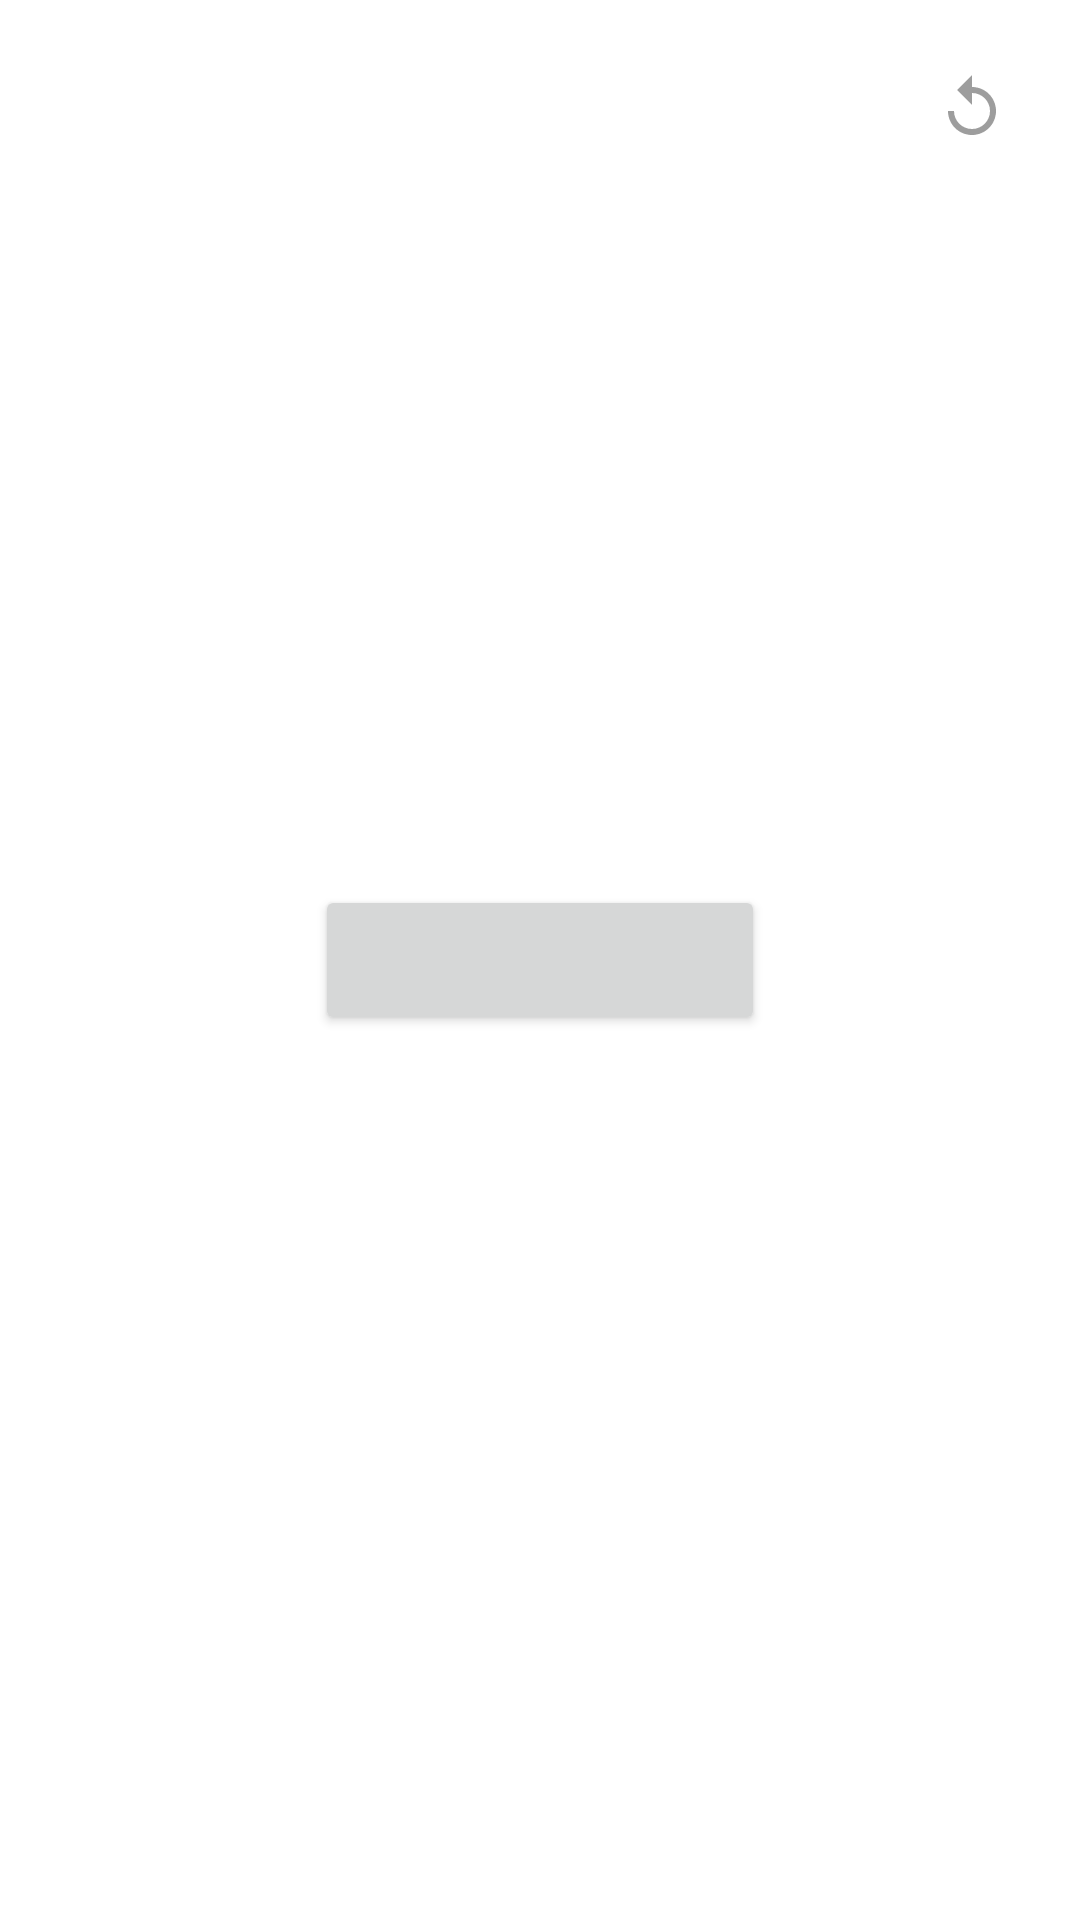

Here is an Android app screen rendered from its layout file. Give the layout XML and the strings, colors and styles it references.
<!-- AndroidManifest.xml: application theme Theme.NextButton -->
<!-- res/layout/fragment_main.xml -->
<?xml version="1.0" encoding="utf-8"?>
<androidx.constraintlayout.widget.ConstraintLayout xmlns:android="http://schemas.android.com/apk/res/android"
    android:layout_width="match_parent"
    android:layout_height="match_parent"
    xmlns:app="http://schemas.android.com/apk/res-auto">

    <androidx.appcompat.widget.AppCompatButton
        android:id="@+id/buttonTop"
        android:layout_width="100dp"
        android:layout_height="50dp"
        app:layout_constraintEnd_toEndOf="parent"
        app:layout_constraintStart_toStartOf="parent"
        app:layout_constraintTop_toTopOf="parent"
        android:layout_margin="16dp"
        android:visibility="invisible"/>

    <androidx.appcompat.widget.AppCompatButton
        android:id="@+id/buttonStart"
        android:layout_width="100dp"
        android:layout_height="50dp"
        app:layout_constraintBottom_toTopOf="@+id/buttonBottom"
        app:layout_constraintStart_toStartOf="parent"
        app:layout_constraintTop_toBottomOf="@+id/buttonTop"
        android:visibility="invisible"
        android:layout_marginStart="16dp"/>

    <androidx.appcompat.widget.AppCompatButton
        android:id="@+id/buttonCenter"
        android:layout_width="150dp"
        android:layout_height="50dp"
        app:layout_constraintBottom_toTopOf="@+id/buttonBottom"
        app:layout_constraintEnd_toStartOf="@+id/buttonEnd"
        app:layout_constraintStart_toEndOf="@+id/buttonStart"
        app:layout_constraintTop_toBottomOf="@+id/buttonTop"
        android:visibility="visible" />

    <androidx.appcompat.widget.AppCompatButton
        android:id="@+id/buttonEnd"
        android:layout_width="100dp"
        android:layout_height="50dp"
        app:layout_constraintBottom_toTopOf="@+id/buttonBottom"
        app:layout_constraintTop_toBottomOf="@+id/buttonTop"
        app:layout_constraintEnd_toEndOf="parent"
        android:visibility="invisible"
        android:layout_marginEnd="16dp"/>

    <androidx.appcompat.widget.AppCompatButton
        android:id="@+id/buttonBottom"
        android:layout_width="100dp"
        android:layout_height="50dp"
        app:layout_constraintBottom_toBottomOf="parent"
        app:layout_constraintStart_toStartOf="parent"
        app:layout_constraintEnd_toEndOf="parent"
        android:layout_margin="16dp"
        android:visibility="invisible"/>

    <androidx.appcompat.widget.AppCompatImageView
        android:id="@+id/btnReset"
        android:layout_width="40dp"
        android:layout_height="40dp"
        app:layout_constraintEnd_toEndOf="parent"
        app:layout_constraintTop_toTopOf="parent"
        android:layout_margin="16dp"
        android:padding="8dp"
        android:src="@drawable/ic_baseline_replay_24"/>

</androidx.constraintlayout.widget.ConstraintLayout>
<!-- resources referenced by this layout -->
<resources>
  <!-- drawable ic_baseline_replay_24 (drawable) -->
  <vector android:alpha="0.64" android:height="24dp"
      android:tint="?attr/colorControlNormal" android:viewportHeight="24"
      android:viewportWidth="24" android:width="24dp" xmlns:android="http://schemas.android.com/apk/res/android">
      <path android:fillColor="@android:color/white" android:pathData="M12,5V1L7,6l5,5V7c3.31,0 6,2.69 6,6s-2.69,6 -6,6 -6,-2.69 -6,-6H4c0,4.42 3.58,8 8,8s8,-3.58 8,-8 -3.58,-8 -8,-8z"/>
  </vector>
  <style name="Theme.NextButton" parent="Theme.MaterialComponents.DayNight.DarkActionBar">
          
          <item name="colorPrimary">@color/purple_500</item>
          <item name="colorPrimaryVariant">@color/purple_700</item>
          <item name="colorOnPrimary">@color/white</item>
          
          <item name="colorSecondary">@color/teal_200</item>
          <item name="colorSecondaryVariant">@color/teal_700</item>
          <item name="colorOnSecondary">@color/black</item>
          
          <item name="android:statusBarColor" tools:targetApi="l">?attr/colorPrimaryVariant</item>
          
      </style>
  <!-- not gathered from this repository: default colours our renderer supplied (Android Studio template values) -->
  <color name="purple_500">#FF6200EE</color>
  <color name="purple_700">#FF3700B3</color>
  <color name="teal_200">#FF03DAC5</color>
  <color name="teal_700">#FF018786</color>
  <color name="black">#FF000000</color>
  <color name="white">#FFFFFFFF</color>
</resources>
